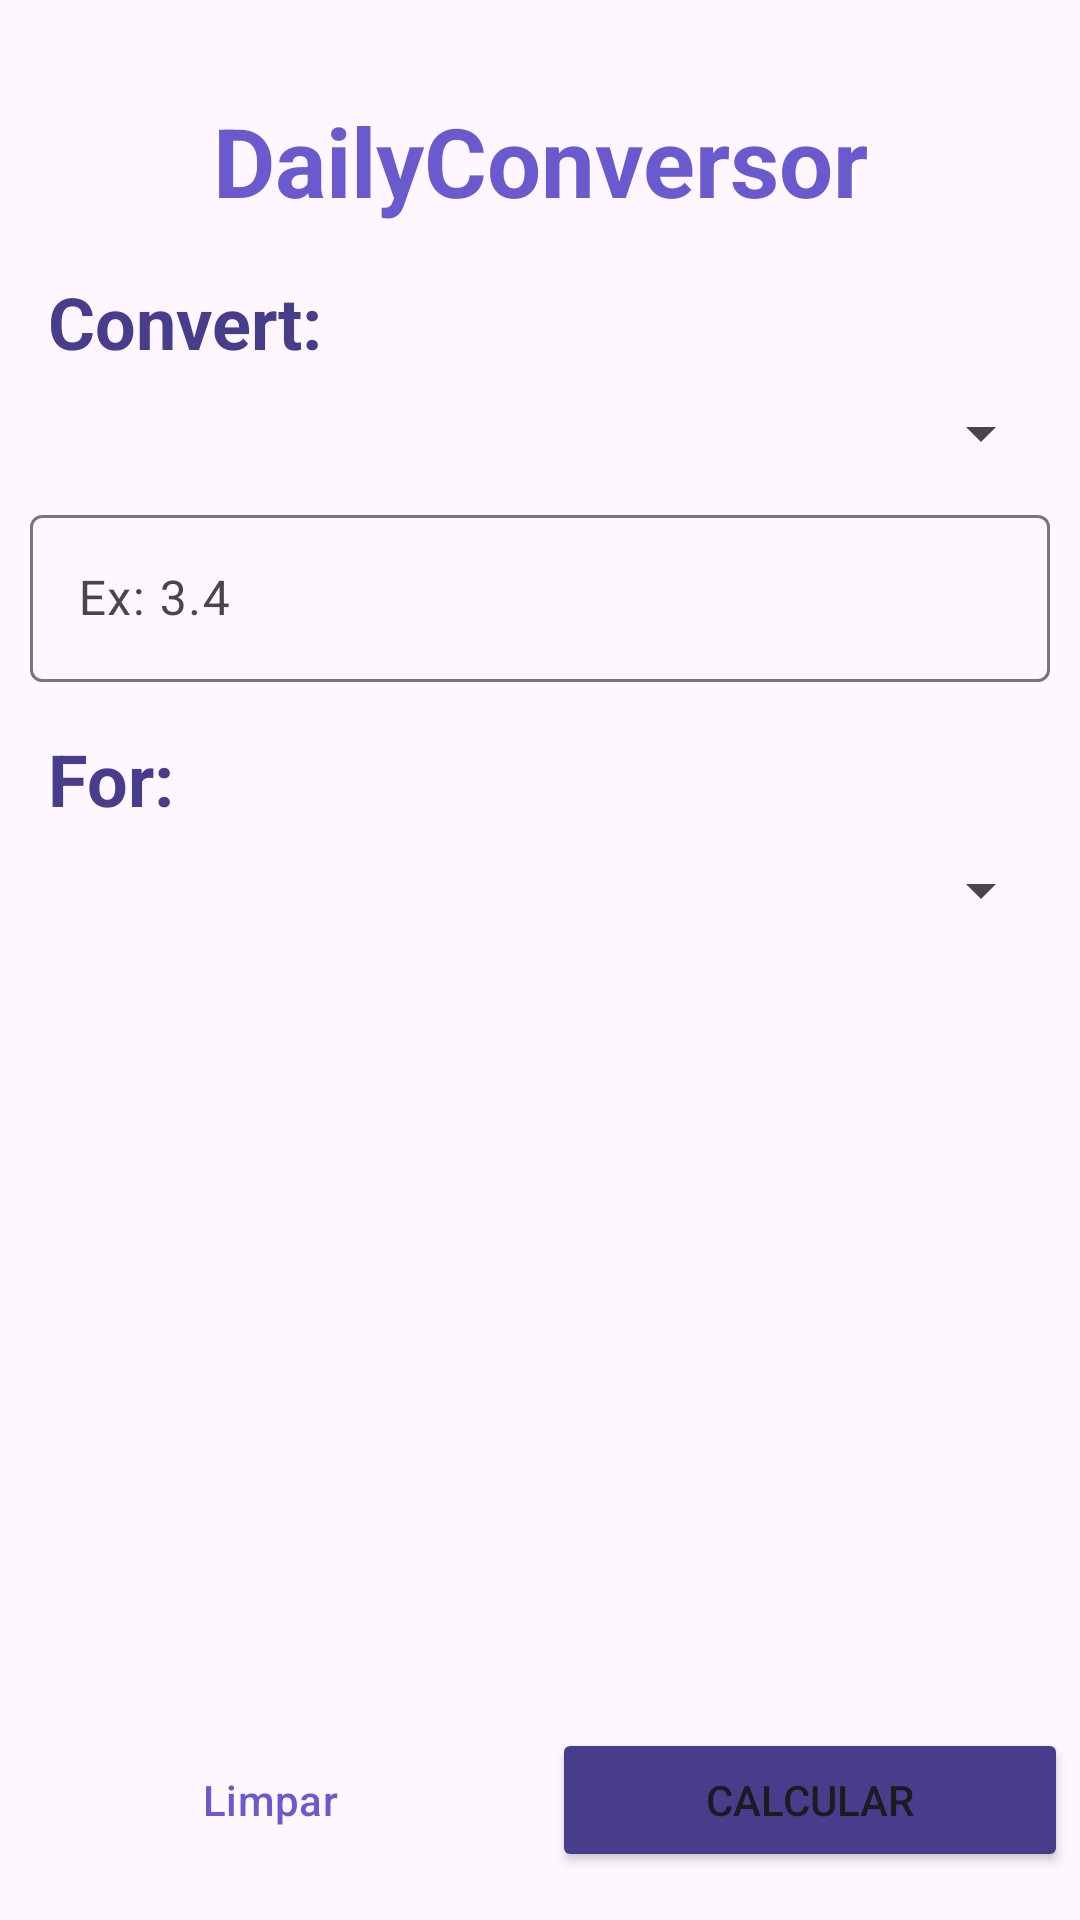

This screen was rendered from an Android layout file. Write that file and the resources it references.
<!-- AndroidManifest.xml: application theme Theme.DailyConversor -->
<!-- res/layout/activity_main.xml -->
<?xml version="1.0" encoding="utf-8"?>
<androidx.constraintlayout.widget.ConstraintLayout xmlns:android="http://schemas.android.com/apk/res/android"
    xmlns:app="http://schemas.android.com/apk/res-auto"
    xmlns:tools="http://schemas.android.com/tools"
    android:id="@+id/main"
    android:layout_width="match_parent"
    android:layout_height="match_parent"
    tools:context=".MainActivity">

    <TextView
        android:id="@+id/tv_title"
        android:layout_width="match_parent"
        android:layout_height="wrap_content"
        android:textColor="@color/SlateBlue"
        android:layout_marginStart="16dp"
        android:layout_marginTop="32dp"
        android:layout_marginEnd="16dp"
        android:gravity="center"
        android:text="DailyConversor"
        android:textSize="32sp"
        android:textStyle="bold"
        app:layout_constraintEnd_toEndOf="parent"
        app:layout_constraintStart_toStartOf="parent"
        app:layout_constraintTop_toTopOf="parent" />

    <TextView
        android:id="@+id/tv_info"
        android:layout_width="match_parent"
        android:layout_height="wrap_content"
        android:textColor="@color/DarkSlateBlue"
        android:layout_marginStart="16dp"
        android:layout_marginTop="16dp"
        android:layout_marginEnd="16dp"
        android:text="Convert:"
        android:textStyle="bold"
        android:textSize="24sp"
        app:layout_constraintEnd_toEndOf="@+id/tv_title"
        app:layout_constraintStart_toStartOf="@+id/tv_title"
        app:layout_constraintTop_toBottomOf="@+id/tv_title" />

    <Spinner
        android:id="@+id/convert_enter"
        android:layout_width="match_parent"
        android:layout_height="wrap_content"
        android:layout_margin="9dp"
        app:layout_constraintEnd_toEndOf="parent"
        app:layout_constraintStart_toStartOf="parent"
        app:layout_constraintTop_toBottomOf="@+id/tv_info" />


    <com.google.android.material.textfield.TextInputLayout
        android:id="@+id/textInputLayout"
        android:layout_width="match_parent"
        android:layout_margin="10dp"
        android:layout_height="wrap_content"
        app:layout_constraintEnd_toEndOf="@+id/convert_enter"
        app:layout_constraintStart_toStartOf="@+id/convert_enter"
        app:layout_constraintTop_toBottomOf="@+id/convert_enter">

        <com.google.android.material.textfield.TextInputEditText
            android:id="@+id/tie_task_name"
            android:layout_width="match_parent"
            app:boxStrokeColor="@color/DarkSlateBlue"
            app:hintTextColor="@color/DarkSlateBlue"
            app:cursorErrorColor="@color/DarkSlateBlue"
            app:cursorColor="@color/DarkSlateBlue"
            android:layout_height="wrap_content"
            android:inputType="numberDecimal"
            android:hint="Ex: 3.4" />


    </com.google.android.material.textfield.TextInputLayout>

    <TextView
        android:id="@+id/tv_info_from"
        android:layout_width="match_parent"
        android:layout_height="wrap_content"
        android:text="For:"
        android:layout_marginStart="16dp"
        android:layout_marginTop="16dp"
        android:layout_marginEnd="16dp"
        android:textColor="@color/DarkSlateBlue"
        android:textSize="24sp"
        android:textStyle="bold"
        app:layout_constraintEnd_toEndOf="@+id/textInputLayout"
        app:layout_constraintStart_toStartOf="@+id/textInputLayout"
        app:layout_constraintTop_toBottomOf="@+id/textInputLayout" />

    <Spinner
        android:id="@+id/convert_exit"
        android:layout_width="match_parent"
        android:layout_height="wrap_content"
        android:layout_margin="9dp"
        app:layout_constraintEnd_toEndOf="@+id/convert_enter"
        app:layout_constraintStart_toStartOf="@+id/convert_enter"
        app:layout_constraintTop_toBottomOf="@+id/tv_info_from" />


    <TextView
        android:id="@+id/tv_result"
        android:layout_width="wrap_content"
        android:layout_height="wrap_content"
        android:gravity="center"
        android:textStyle="italic"
        android:layout_marginTop="32dp"
        android:textSize="32sp"
        app:layout_constraintEnd_toEndOf="parent"
        app:layout_constraintStart_toStartOf="parent"
        app:layout_constraintTop_toBottomOf="@+id/convert_exit"
        tools:text="64.5" />

    <androidx.constraintlayout.widget.Guideline
        android:id="@+id/vertical_guideline"
        android:orientation="vertical"
        app:layout_constraintGuide_percent="0.5"
        android:layout_width="wrap_content"
        android:layout_height="wrap_content"/>


    <Button
        android:id="@+id/btn_clean"
        style="@style/Widget.Material3.Button.OutlinedButton"
        android:layout_width="0dp"
        android:layout_height="wrap_content"
        android:layout_marginEnd="4dp"
        android:layout_marginBottom="16dp"
        android:layout_marginStart="4dp"
        android:textColor="@color/SlateBlue"
        android:text="@string/limpar"
        app:layout_constraintBottom_toBottomOf="parent"
        app:layout_constraintEnd_toEndOf="@+id/vertical_guideline"
        app:layout_constraintStart_toStartOf="parent" />

    <Button
        android:id="@+id/btn_calculator"
        android:layout_width="0dp"
        android:layout_height="wrap_content"
        android:layout_marginStart="4dp"
        android:layout_marginBottom="16dp"
        android:layout_marginEnd="4dp"
        android:text="@string/calcular"
        android:backgroundTint="@color/DarkSlateBlue"
        app:layout_constraintBottom_toBottomOf="parent"
        app:layout_constraintEnd_toEndOf="parent"
        app:layout_constraintStart_toStartOf="@+id/vertical_guideline" />





</androidx.constraintlayout.widget.ConstraintLayout>
<!-- resources referenced by this layout -->
<resources>
  <color name="DarkSlateBlue">#483D8B</color>
  <color name="SlateBlue">#6A5ACD</color>
  <string name="calcular">Calcular</string>
  <string name="limpar">Limpar</string>
  <style name="Theme.DailyConversor" parent="Base.Theme.DailyConversor" />
  <style name="Base.Theme.DailyConversor" parent="Theme.Material3.DayNight.NoActionBar">
          
          
      </style>
</resources>
